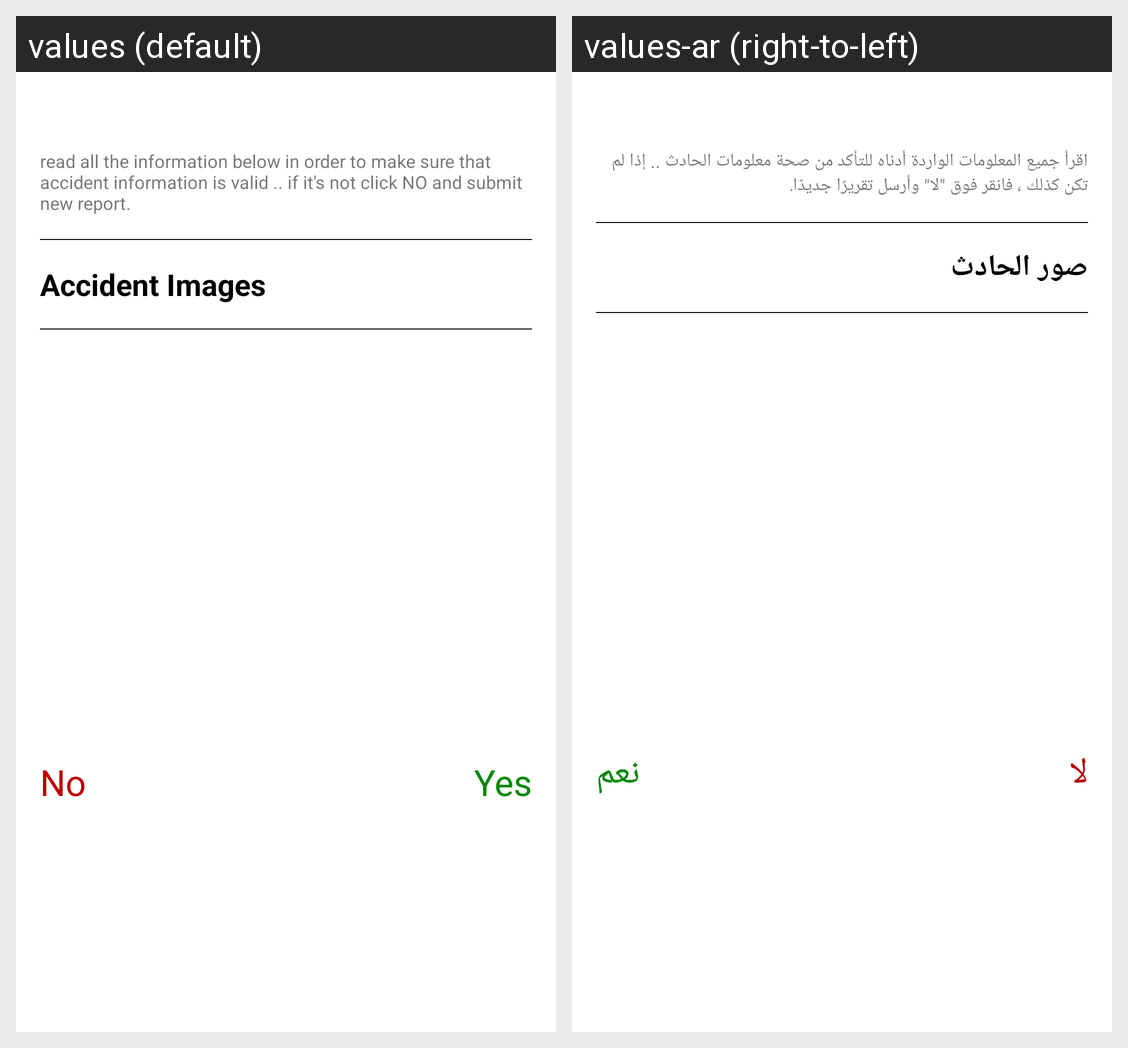

Translations of the strings shown on this Android screen, per locale in the grid:
Android screen res/layout/confirm_request_dialog.xml rendered under 2 locales, left to right: values (default), values-ar (right-to-left). Device: Nexus 5 (rendered at 1080×1920; each locale shown at half size, 540×960, under a caption strip naming it); theme Theme.Bainah.
Strings drawn on this screen, with the default value and each locale's value (text and hints the layout hard-codes, and strings that could not be matched under every locale, appear in the picture but are not listed):

no
  values: No
  values-ar: لا

read_all_the_info
  values: read all the information below in order to make sure that accident information is valid .. if it's not click NO and submit new report.
  values-ar: اقرأ جميع المعلومات الواردة أدناه للتأكد من صحة معلومات الحادث .. إذا لم تكن كذلك ، فانقر فوق "لا" وأرسل تقريرًا جديدًا.

yes
  values: Yes
  values-ar: نعم

accident_images
  values: Accident Images
  values-ar: صور الحادث
